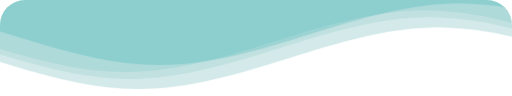
t = 0.00 s
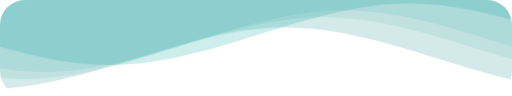
t = 1.67 s
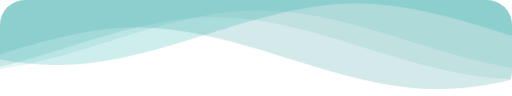
t = 3.33 s
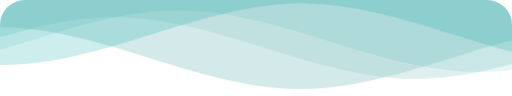
t = 5.00 s
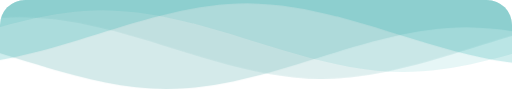
t = 6.67 s
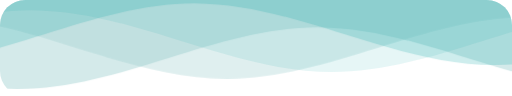
t = 8.33 s

The animated SVG that drew these frames (rendered in a browser with its animation timeline set to each time). Animation: 1 CSS @keyframes rule; frames cover the first 8.33 s, repeats indefinitely.

<svg
  class="waves"
  xmlns="http://www.w3.org/2000/svg"
  xmlns:xlink="http://www.w3.org/1999/xlink"
  viewBox="0 24 150 28"
  preserveAspectRatio="none"
  shape-rendering="auto"
>
  <defs>
    <path id="gentle-wave" d="M-160 44c30 0 58-18 88-18s 58 18 88 18 58-18 88-18 58 18 88 18 v44h-352z" />
  </defs>
  <g class="parallax">
    <use xlink:href="#gentle-wave" x="48" y="0" fill="rgba(149, 202, 202, 0.4)" />
    <use xlink:href="#gentle-wave" x="48" y="3" fill="rgba(149, 202, 202, 0.3)" />
    <use xlink:href="#gentle-wave" x="48" y="5" fill="rgba(12, 164, 165, 0.1)" />
    <use xlink:href="#gentle-wave" x="48" y="7" fill="rgba(12, 164, 165, 0.2)" />
  </g>

  <style>
    .waves {
      position: absolute;
      width: 100%;
      height: 100px;
      min-height: 50px;
      max-height: 100px;
      border-radius: 25px;
      transform: rotate(-180deg);
    }
    .parallax>use {
      animation: move-forever 25s cubic-bezier(.55, .5, .45, .5) infinite;      
    }
    .parallax>use:nth-child(1) {
      animation-delay: -2s;
      animation-duration: 7s;
    }
    .parallax>use:nth-child(2) {
      animation-delay: -3s;
      animation-duration: 10s;
    }
    .parallax>use:nth-child(3) {
      animation-delay: -4s;
      animation-duration: 13s;
    }
    .parallax>use:nth-child(4) {
      animation-delay: -5s;
      animation-duration: 20s;
    }
    @keyframes move-forever {
      0% {
        transform: translate3d(-90px, 0, 0);
      }
      100% {
        transform: translate3d(85px, 0, 0);
      }
    }
  </style>

</svg>
